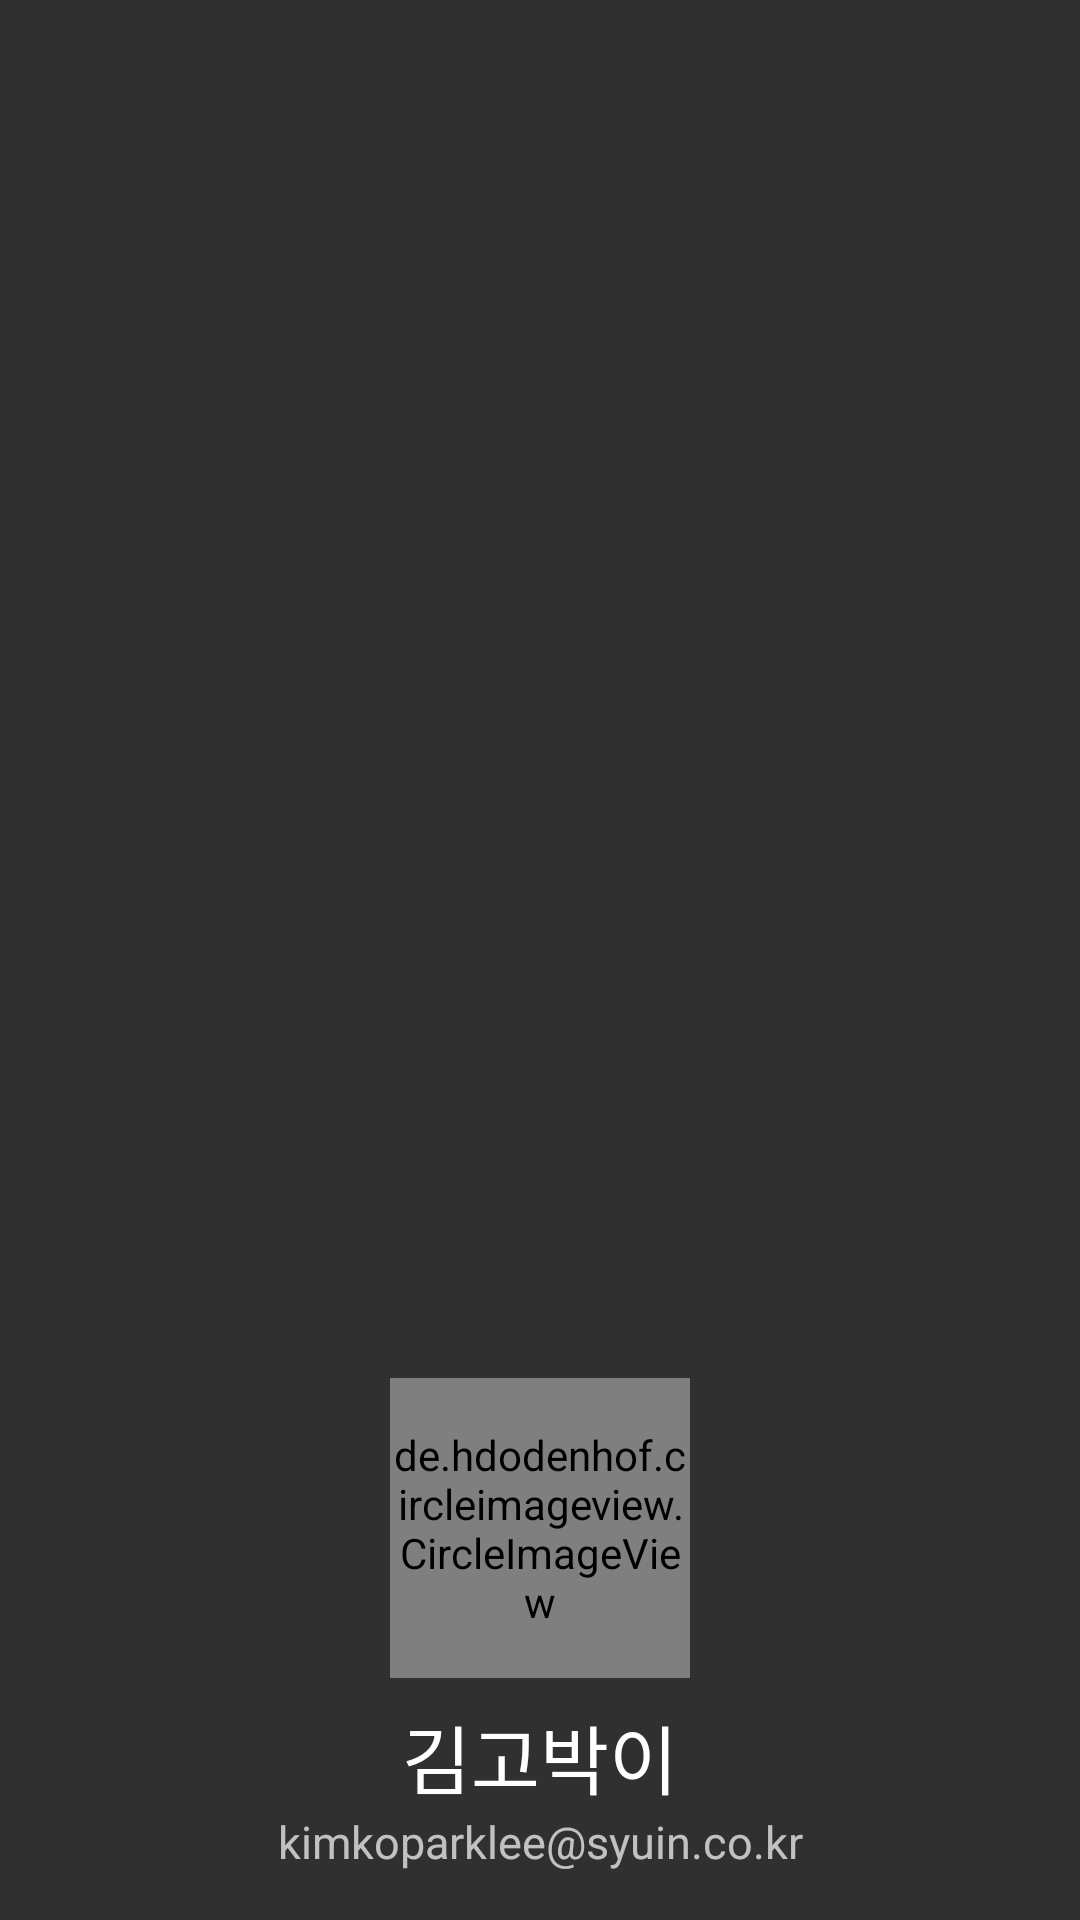

Layout XML and referenced resources for this Android screen:
<!-- AndroidManifest.xml: application theme Theme.AppCompat.NoActionBar -->
<!-- res/layout/main_nav_header.xml -->
<?xml version="1.0" encoding="utf-8"?>
<LinearLayout
    xmlns:android="http://schemas.android.com/apk/res/android"
    xmlns:app="http://schemas.android.com/apk/res-auto"
    android:layout_width="match_parent"
    android:layout_height="210dp"
    android:background="@drawable/side_nav_bar"
    android:gravity="bottom"
    android:orientation="vertical"
    android:paddingLeft="16dp"
    android:paddingTop="16dp"
    android:paddingRight="16dp"
    android:paddingBottom="16dp"
    android:theme="@style/ThemeOverlay.AppCompat.Dark">


    //2022-12-13 CircleImageView구현
    <de.hdodenhof.circleimageview.CircleImageView
        android:id="@+id/friend1ImgView"
        android:layout_width="100dp"
        android:layout_height="100dp"
        android:layout_gravity="center"
        android:background="@android:color/transparent"
        app:civ_border_overlay="false"
        app:civ_border_width="0dp"
        android:src="@drawable/profile"
        />

    <TextView
        android:id="@+id/username"
        android:layout_width="match_parent"
        android:layout_height="wrap_content"
        android:paddingTop="8dp"
        android:textSize="25dp"
        android:text="@string/username"
        android:textAlignment="center"
        android:textAppearance="@style/TextAppearance.AppCompat.Body1" />

    <TextView
        android:id="@+id/useremail"
        android:layout_width="match_parent"
        android:layout_height="wrap_content"
        android:text="@string/useremail"
        android:textSize="15dp"
        android:textAlignment="center"
        />


</LinearLayout>
<!-- resources referenced by this layout -->
<resources>
  <string name="useremail">kimkoparklee@syuin.co.kr</string>
  <string name="username">김고박이</string>
</resources>
